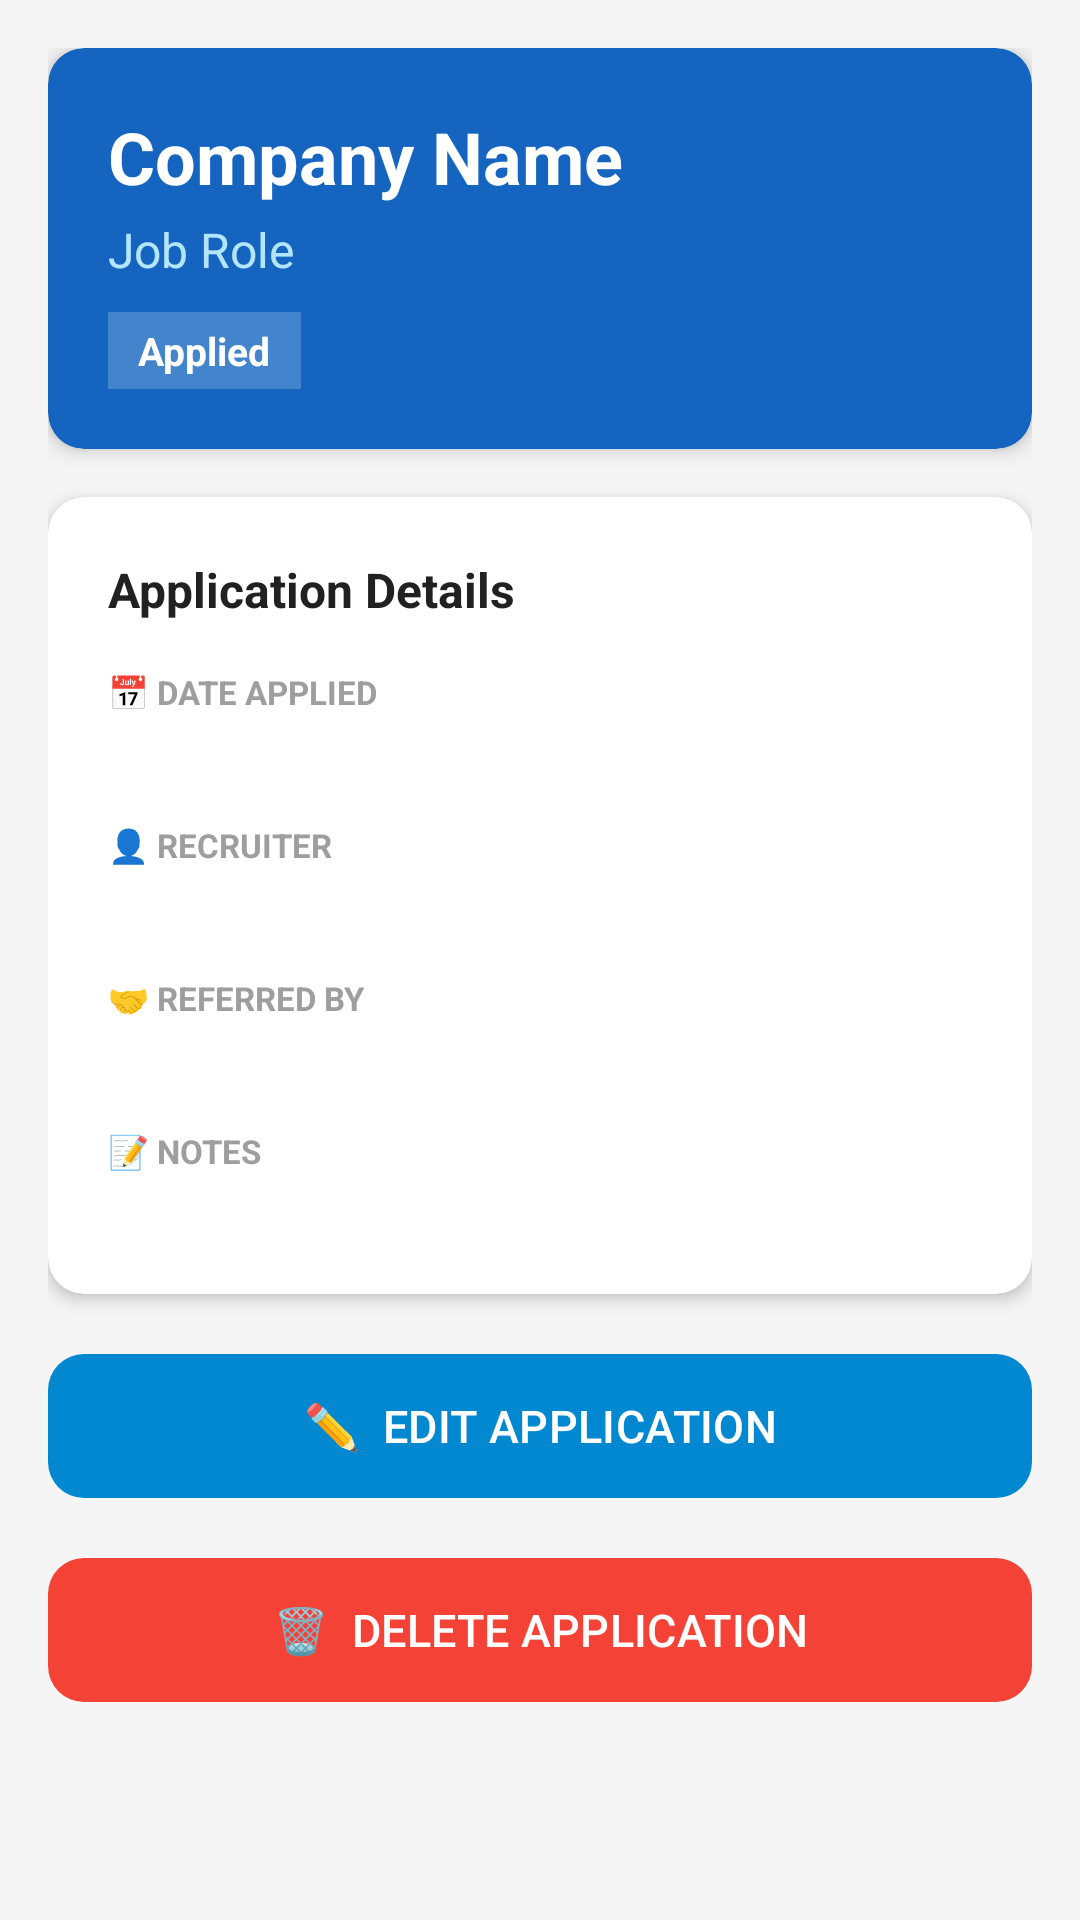

The Android layout XML behind this screen, and the referenced resources:
<!-- AndroidManifest.xml: application theme Theme.JobReferralHiringTrackerPlatform -->
<!-- res/layout/activity_job_detail.xml -->
<?xml version="1.0" encoding="utf-8"?>
<ScrollView
    xmlns:android="http://schemas.android.com/apk/res/android"
    xmlns:app="http://schemas.android.com/apk/res-auto"
    android:layout_width="match_parent"
    android:layout_height="match_parent"
    android:background="#F5F5F5">

    <LinearLayout
        android:layout_width="match_parent"
        android:layout_height="wrap_content"
        android:orientation="vertical"
        android:padding="16dp">

        
        <androidx.cardview.widget.CardView
            android:layout_width="match_parent"
            android:layout_height="wrap_content"
            android:layout_marginBottom="16dp"
            app:cardCornerRadius="12dp"
            app:cardElevation="4dp"
            app:cardBackgroundColor="#1565C0">

            <LinearLayout
                android:layout_width="match_parent"
                android:layout_height="wrap_content"
                android:orientation="vertical"
                android:padding="20dp">

                <TextView
                    android:id="@+id/tvDetailCompany"
                    android:layout_width="wrap_content"
                    android:layout_height="wrap_content"
                    android:text="Company Name"
                    android:textSize="24sp"
                    android:textStyle="bold"
                    android:textColor="#FFFFFF" />

                <TextView
                    android:id="@+id/tvDetailRole"
                    android:layout_width="wrap_content"
                    android:layout_height="wrap_content"
                    android:text="Job Role"
                    android:textSize="16sp"
                    android:textColor="#B3E5FC"
                    android:layout_marginTop="4dp" />

                <TextView
                    android:id="@+id/tvDetailStatus"
                    android:layout_width="wrap_content"
                    android:layout_height="wrap_content"
                    android:text="Applied"
                    android:textSize="13sp"
                    android:textColor="#FFFFFF"
                    android:textStyle="bold"
                    android:background="#33FFFFFF"
                    android:paddingStart="10dp"
                    android:paddingEnd="10dp"
                    android:paddingTop="4dp"
                    android:paddingBottom="4dp"
                    android:layout_marginTop="10dp" />

            </LinearLayout>
        </androidx.cardview.widget.CardView>

        
        <androidx.cardview.widget.CardView
            android:layout_width="match_parent"
            android:layout_height="wrap_content"
            android:layout_marginBottom="16dp"
            app:cardCornerRadius="12dp"
            app:cardElevation="3dp"
            app:cardBackgroundColor="#FFFFFF">

            <LinearLayout
                android:layout_width="match_parent"
                android:layout_height="wrap_content"
                android:orientation="vertical"
                android:padding="20dp">

                <TextView
                    android:layout_width="wrap_content"
                    android:layout_height="wrap_content"
                    android:text="Application Details"
                    android:textSize="16sp"
                    android:textStyle="bold"
                    android:textColor="#212121"
                    android:layout_marginBottom="16dp" />

                
                <TextView
                    android:layout_width="wrap_content"
                    android:layout_height="wrap_content"
                    android:text="📅 DATE APPLIED"
                    android:textSize="11sp"
                    android:textColor="#9E9E9E"
                    android:textStyle="bold" />
                <TextView
                    android:id="@+id/tvDetailDate"
                    android:layout_width="wrap_content"
                    android:layout_height="wrap_content"
                    android:textSize="15sp"
                    android:textColor="#212121"
                    android:layout_marginBottom="16dp" />

                <TextView
                    android:layout_width="wrap_content"
                    android:layout_height="wrap_content"
                    android:text="👤 RECRUITER"
                    android:textSize="11sp"
                    android:textColor="#9E9E9E"
                    android:textStyle="bold" />
                <TextView
                    android:id="@+id/tvDetailRecruiter"
                    android:layout_width="wrap_content"
                    android:layout_height="wrap_content"
                    android:textSize="15sp"
                    android:textColor="#212121"
                    android:layout_marginBottom="16dp" />

                <TextView
                    android:layout_width="wrap_content"
                    android:layout_height="wrap_content"
                    android:text="🤝 REFERRED BY"
                    android:textSize="11sp"
                    android:textColor="#9E9E9E"
                    android:textStyle="bold" />
                <TextView
                    android:id="@+id/tvDetailReferral"
                    android:layout_width="wrap_content"
                    android:layout_height="wrap_content"
                    android:textSize="15sp"
                    android:textColor="#212121"
                    android:layout_marginBottom="16dp" />

                <TextView
                    android:layout_width="wrap_content"
                    android:layout_height="wrap_content"
                    android:text="📝 NOTES"
                    android:textSize="11sp"
                    android:textColor="#9E9E9E"
                    android:textStyle="bold" />
                <TextView
                    android:id="@+id/tvDetailNotes"
                    android:layout_width="wrap_content"
                    android:layout_height="wrap_content"
                    android:textSize="15sp"
                    android:textColor="#212121" />

            </LinearLayout>
        </androidx.cardview.widget.CardView>

        
        <com.google.android.material.button.MaterialButton
            android:id="@+id/btnEdit"
            android:layout_width="match_parent"
            android:layout_height="56dp"
            android:layout_marginBottom="12dp"
            android:text="✏️  EDIT APPLICATION"
            android:textSize="15sp"
            app:backgroundTint="#0288D1"
            app:cornerRadius="12dp" />

        <com.google.android.material.button.MaterialButton
            android:id="@+id/btnDelete"
            android:layout_width="match_parent"
            android:layout_height="56dp"
            android:layout_marginBottom="24dp"
            android:text="🗑️  DELETE APPLICATION"
            android:textSize="15sp"
            app:backgroundTint="#F44336"
            app:cornerRadius="12dp" />

    </LinearLayout>
</ScrollView>
<!-- resources referenced by this layout -->
<resources>
  <style name="Theme.JobReferralHiringTrackerPlatform" parent="Base.Theme.JobReferralHiringTrackerPlatform" />
  <style name="Base.Theme.JobReferralHiringTrackerPlatform" parent="Theme.Material3.DayNight.NoActionBar">
          
          
      </style>
</resources>
